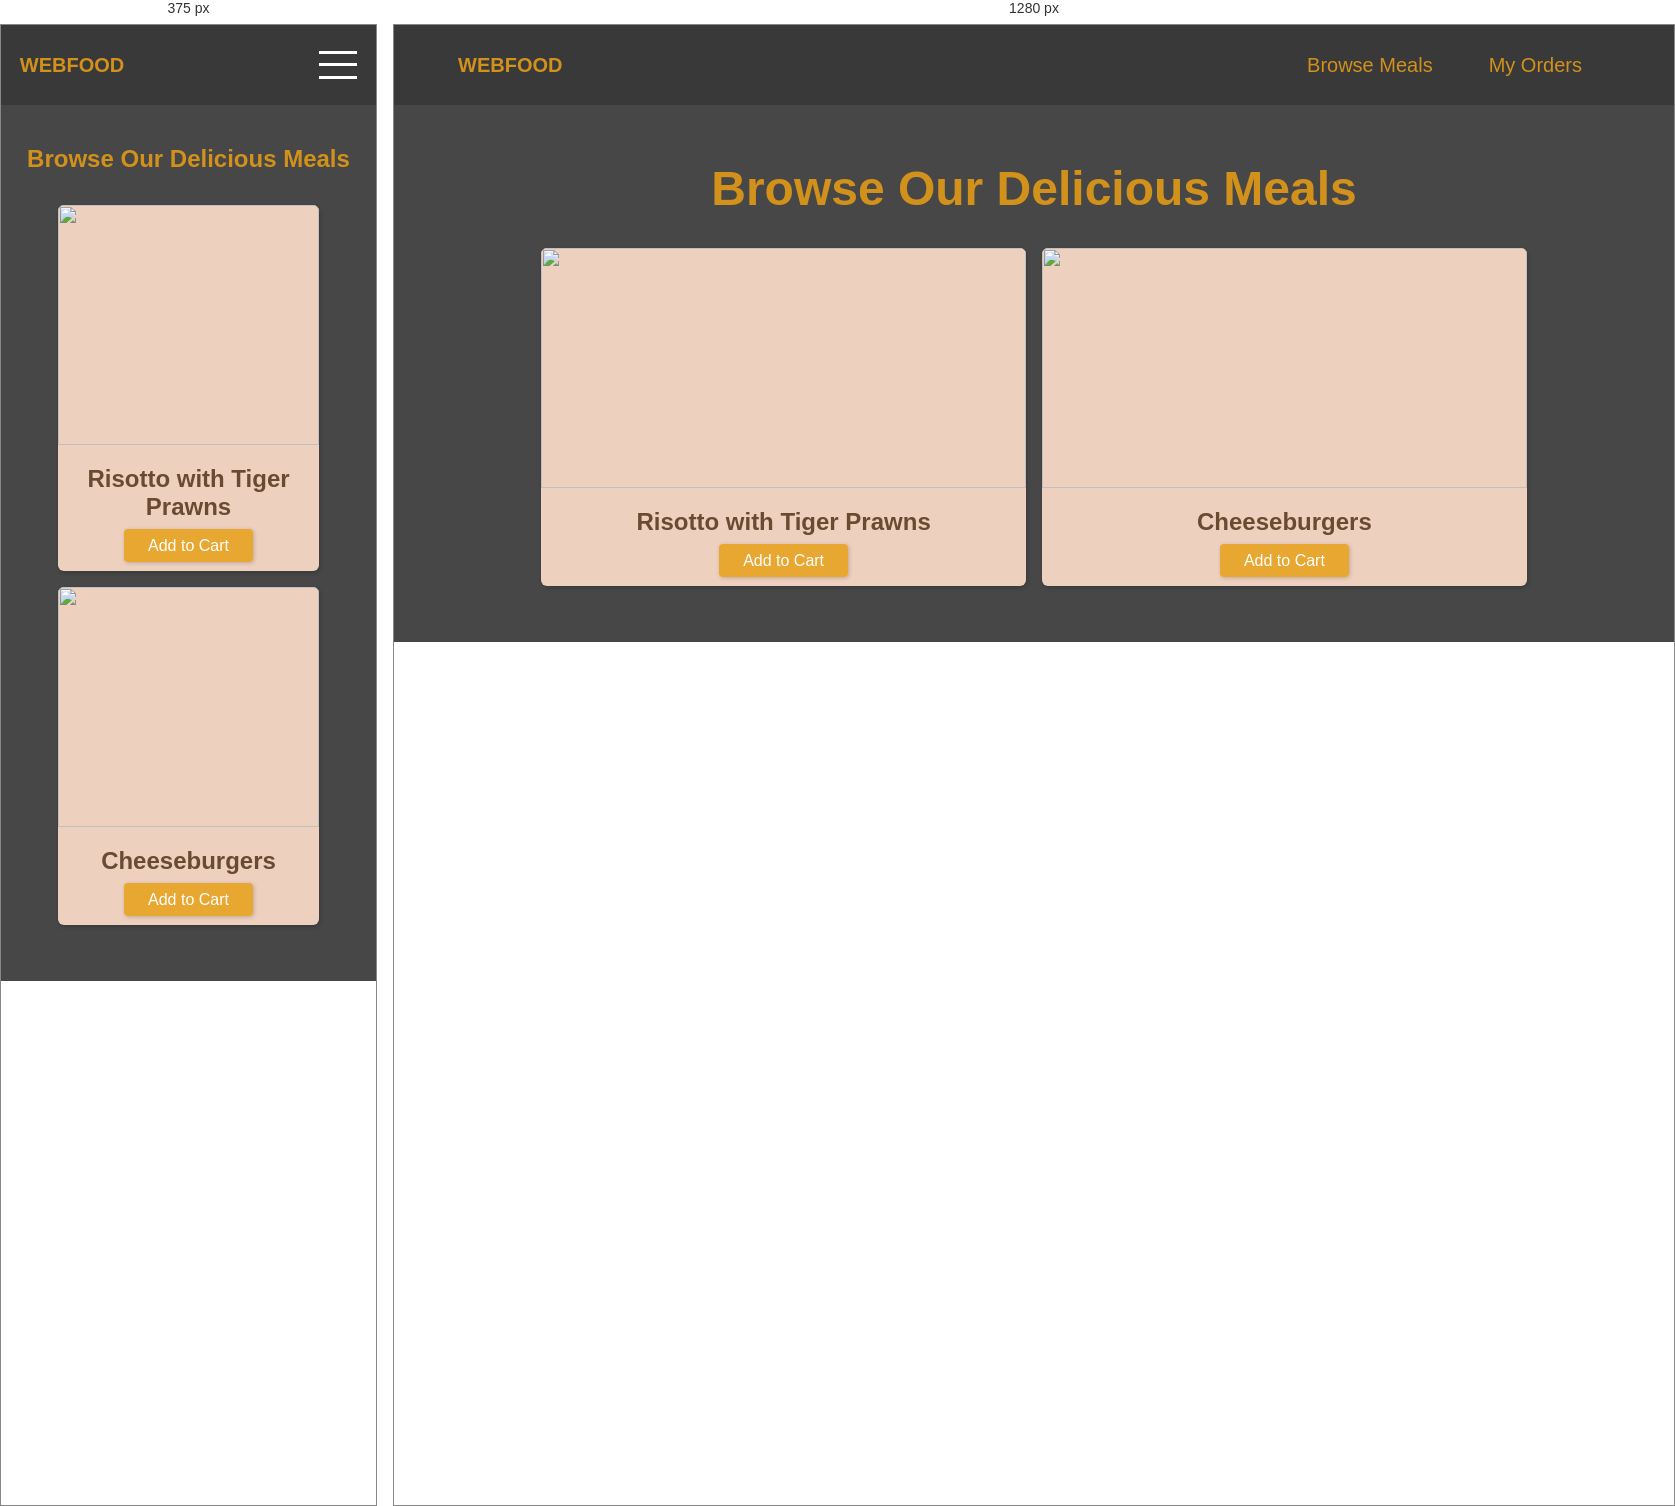
Rendered at 375 px and 1280 px, left to right.

<!-- file: index.html -->
<!DOCTYPE html>
<html lang="en">
  <head>
    <meta charset="UTF-8" />
    <meta http-equiv="X-UA-Compatible" content="IE=edge" />
    <meta name="viewport" content="width=device-width, initial-scale=1.0" />
    <title>Webfood Ordering - Responsive Website Project</title>
    <link rel="preconnect" href="https://fonts.gstatic.com" />
    <link
      href="https://fonts.googleapis.com/css2?family=Open+Sans:wght@400;700&display=swap"
      rel="stylesheet"
    />
    <link rel="stylesheet" href="/styles/shared.css" />
    <link rel="stylesheet" href="/styles/styles.css" />
  </head>
  <body>
    <header id="main-header">
      <a id="logo" href="/index.html">Webfood</a>
      <nav>
        <ul>
          <li><a href="/meals.html">Browse Meals</a></li>
          <li><a href="/orders.html">My Orders</a></li>
        </ul>
      </nav>
      <a href="#side-drawer" class="menu-btn">
        <span></span><span></span><span></span>
      </a>
    </header>

    <main>
      <h1>Browse our delicious meals</h1>
      <section id="latest-products">
        <ul id="meals">
          <li class="meal">
            <img src="/images/foods/risotto.jpg" alt="" />
            <div class="meal-title">
              <h2>Risotto with Tiger Prawns</h2>
              <a href="/cart.html">Add to Cart</a>
            </div>
          </li>
          <li class="meal">
            <img src="/images/foods/cheeseburgers.jpg" alt="" />
            <div class="meal-title">
              <h2>Cheeseburgers</h2>
              <a href="/cart.html">Add to Cart</a>
            </div>
          </li>
        </ul>
      </section>
    </main>
    <aside id="side-drawer">
      <header>
        <a href="#" class="menu-btn">
          <span></span><span></span><span></span>
        </a>
      </header>
      <nav>
        <ul>
          <li><a href="/meals.html">Browse Meals</a></li>
          <li><a href="/orders.html">My Orders</a></li>
        </ul>
      </nav>
    </aside>
  </body>
</html>


/* @media block from styles.css */
@media (max-width: 48rem) {
  #main-header ul {
    display: none;
  }

  .menu-btn {
    display: flex;
  }

  main h1 {
    font-size: 1.5rem;
  }

  #latest-products ul {
    grid-template-columns: 100%;
  }
}